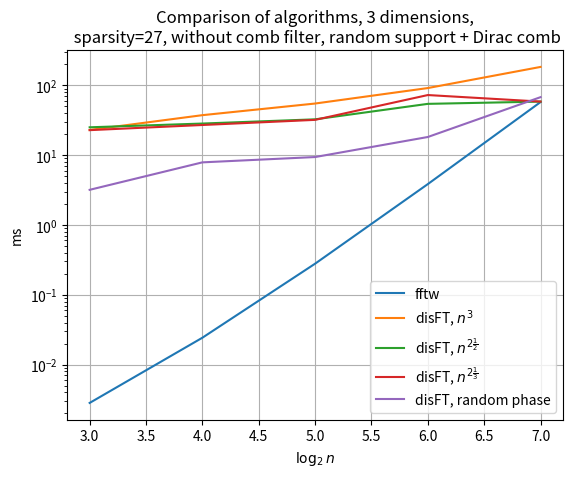

This figure's Python source:
import matplotlib.pyplot as plt
import numpy as np

milsec = 1e6

p = [
    3,
    4,
    5,
    6,
    7,
]
fftw = [
    2817,
    24230,
    279066,
    3860319,
    57886542,
]
rank1 = [
    23047176,
    37546542,
    55125746,
    91882079,
    184553587,
]
rank2 = [
    25157936,
    28470570,
    32722411,
    54537677,
    58752167,
]
rank3 = [
    22894221,
    27141661,
    32155919,
    72939077,
    58776871,
]
rank4 = [
    29923491,
    40406856,
    45376116,
    122315533,
    87406394,
]
rand_phase = [
    3194544,
    7908017,
    9427138,
    18267691,
    68042355,
]

graphs = {
    'fftw': fftw,
    'disFT, $n^3$': rank1,
    r'disFT, $n^{2\frac{1}{2}}$': rank2,
    r'disFT, $n^{2\frac{1}{3}}$': rank3,
    #r'disFT, $n^{2\frac{1}{4}}$': rank4,
    r'disFT, random phase' : rand_phase,
}

for gr in graphs.items():
    plt.plot(p, np.array(gr[1]) / milsec, label=gr[0])

plt.legend()
plt.title("Comparison of algorithms, 3 dimensions,\n sparsity=27, without comb filter, random support + Dirac comb")
plt.xlabel(r"$\log_2 n$")
plt.ylabel("ms")
plt.grid()
plt.yscale('log')
#plt.show()
plt.savefig('without_comb_combined.png', dpi=300)
